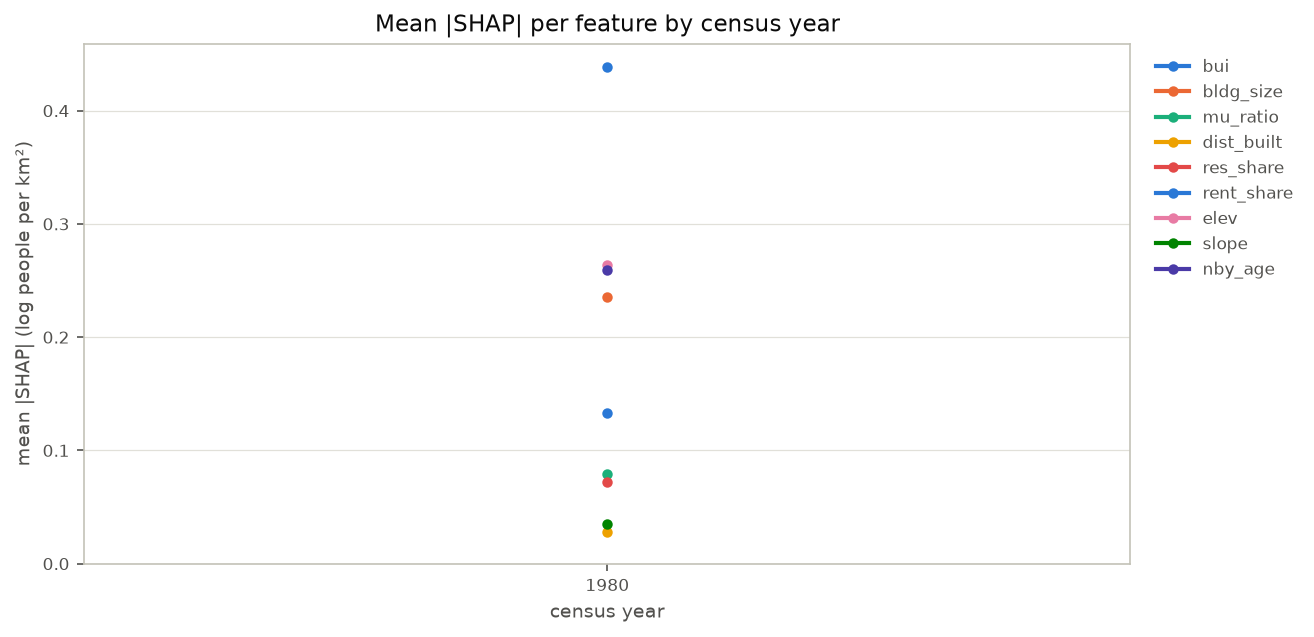

Source data for this figure (header and first rows):
year, bui, bldg_size, mu_ratio, dist_built, res_share, rent_share, elev, slope, nby_age
1980, 0.4384, 0.2355, 0.07949, 0.02775, 0.07255, 0.133, 0.264, 0.03533, 0.2591
